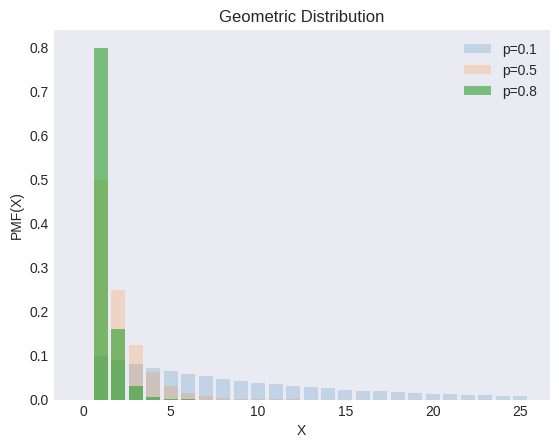

Write the Python code that produced this figure. (Note: this script raises an exception after producing the figure.)
"""
[redacted]
[redacted]
"""

from os import path

import matplotlib.pyplot as plt
import numpy as np
from scipy import stats

plt.style.use("seaborn-v0_8-dark")

ps = [0.1, 0.5, 0.8]
alphas = [0.2, 0.2, 0.6]

X = np.arange(0, 26, 1)

_, ax = plt.subplots()

for p, alpha in zip(ps, alphas):
    y = stats.geom(p=p).pmf(X)
    ax.bar(X, y, label=f"p={p}", alpha=alpha)

ax.set(xlabel="X", ylabel="PMF(X)", title="Geometric Distribution")
ax.legend()

filename, extension = path.splitext(path.basename(__file__))
plt.savefig(f"../../images/distrs/{filename}.png")
plt.show()
